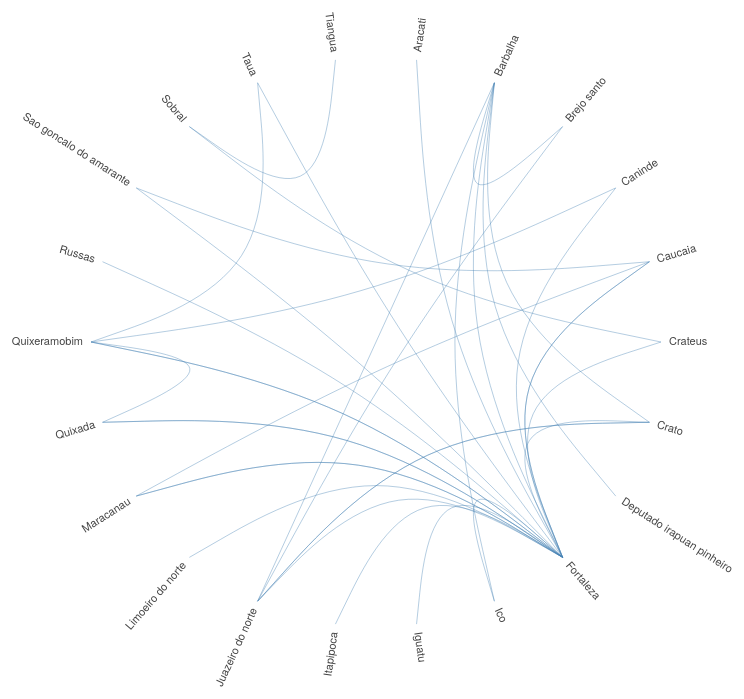
D3 v4 page, settled after 480 driven frames (8 s of simulated time); the page loaded 1 data file(s).


    var diameter = 810,
      radius = diameter / 2,
      innerRadius = radius - 120;

    var cluster = d3.cluster()
      .size([360, innerRadius]);

    var line = d3.radialLine()
      .curve(d3.curveBundle.beta(0.5))
      .radius(function (d) { return d.y; })
      .angle(function (d) { return d.x / 180 * Math.PI; });

    var svg = d3.select("#map").append("svg")
      .attr("width", diameter)
      .attr("height", diameter)
      .append("g")
      .attr("transform", "translate(" + radius + "," + radius + ")");

    var link = svg.append("g").selectAll(".link"),
      node = svg.append("g").selectAll(".node");

    d3.json("data/data_CE.json", function (error, classes) {
      if (error) throw error;

      var root = packageHierarchy(classes)
        .sum(function (d) { return d.size; });

      cluster(root);

      link = link
        .data(packageImports(root.leaves()))
        .enter().append("path")
        .each(function (d) { d.source = d[0], d.target = d[d.length - 1]; })
        .attr("class", "link")
        .attr("d", line);

      node = node
        .data(root.leaves())
        .enter().append("text")
        .attr("class", "node")
        .attr("dy", "0.31em")
        .attr("transform", function (d) { return "rotate(" + (d.x - 90) + ")translate(" + (d.y + 8) + ",0)" + (d.x < 180 ? "" : "rotate(180)"); })
        .attr("text-anchor", function (d) { return d.x < 180 ? "start" : "end"; })
        .text(function (d) {
          if (d.data.key != "FULL NAME")
            return d.data.key;
        })
        .on("mouseover", mouseovered)
        .on("mouseout", mouseouted);
    });

    function mouseovered(d) {
      node
        .each(function (n) { n.target = n.source = false; });

      link
        .classed("link--target", function (l) { if (l.target === d) return l.source.source = true; })
        .classed("link--source", function (l) { if (l.source === d) return l.target.target = true; })
        .filter(function (l) { return l.target === d || l.source === d; })
        .raise();

      node
        .classed("node--target", function (n) { return n.target; })
        .classed("node--source", function (n) { return n.source; });
    }

    function mouseouted(d) {
      link
        .classed("link--target", false)
        .classed("link--source", false);

      node
        .classed("node--target", false)
        .classed("node--source", false);
    }

    // Lazily construct the package hierarchy from class names.
    function packageHierarchy(classes) {
      var map = {};

      function find(name, data) {
        var node = map[name], i;
        if (!node) {
          node = map[name] = data || { name: name, children: [] };
          if (name.length) {
            node.parent = find(name.substring(0, i = name.lastIndexOf(".")));
            node.parent.children.push(node);
            node.key = name.substring(i + 1);
          }
        }
        return node;
      }

      classes.forEach(function (d) {
        if (typeof d.name != 'undefined')
          find(d.name, d);
      });

      return d3.hierarchy(map[""]);
    }

    // Return a list of imports for the given array of nodes.
    function packageImports(nodes) {
      var map = {},
        imports = [];

      // Compute a map from name to node.
      nodes.forEach(function (d) {
        map[d.data.name] = d;
      });

      // For each import, construct a link from the source to target node.
      nodes.forEach(function (d) {
        if (d.data.imports)
          d.data.imports.forEach(function (i) {
            var input = map[d.data.name];
            var mapi = map[i];
            if (typeof mapi != 'undefined') {
              var path = input.path(mapi);
              imports.push(path);
            }
          });
      });

      return imports;
    }

  

### data: data/data_CE.json
[
 {
  "name": "Aracati",
  "imports": [
   "Itaicaba",
   "Palhano"
  ],
  "size": 3
 },
 {
  "name": "Barbalha",
  "imports": [
   "Abaiara",
   "Antonina do norte",
   "Assare",
   "Brejo santo",
   "Carius",
   "Crato",
   "Deputado irapuan pinheiro",
   "Fortaleza",
   "... 10 more items"
  ],
  "size": 19
 },
 {
  "name": "Brejo santo",
  "imports": [
   "Abaiara",
   "Campos sales",
   "Milagres",
   "Porteiras"
  ],
  "size": 5
 },
 {
  "name": "Caninde",
  "imports": [
   "Boa viagem"
  ],
  "size": 2
 },
 {
  "name": "Caucaia",
  "imports": [
   "Fortaleza"
  ],
  "size": 2
 },
 {
  "name": "Crateus",
  "imports": [
   "Monsenhor tabosa",
   "Nova russas",
   "Tamboril"
  ],
  "size": 4
 },
 {
  "name": "Crato",
  "imports": [
   "Juazeiro do norte"
  ],
  "size": 2
 },
 {
  "name": "Deputado irapuan pinheiro",
  "imports": [
   "Jaguaribe"
  ],
  "size": 2
 },
 "... 14 more items"
]